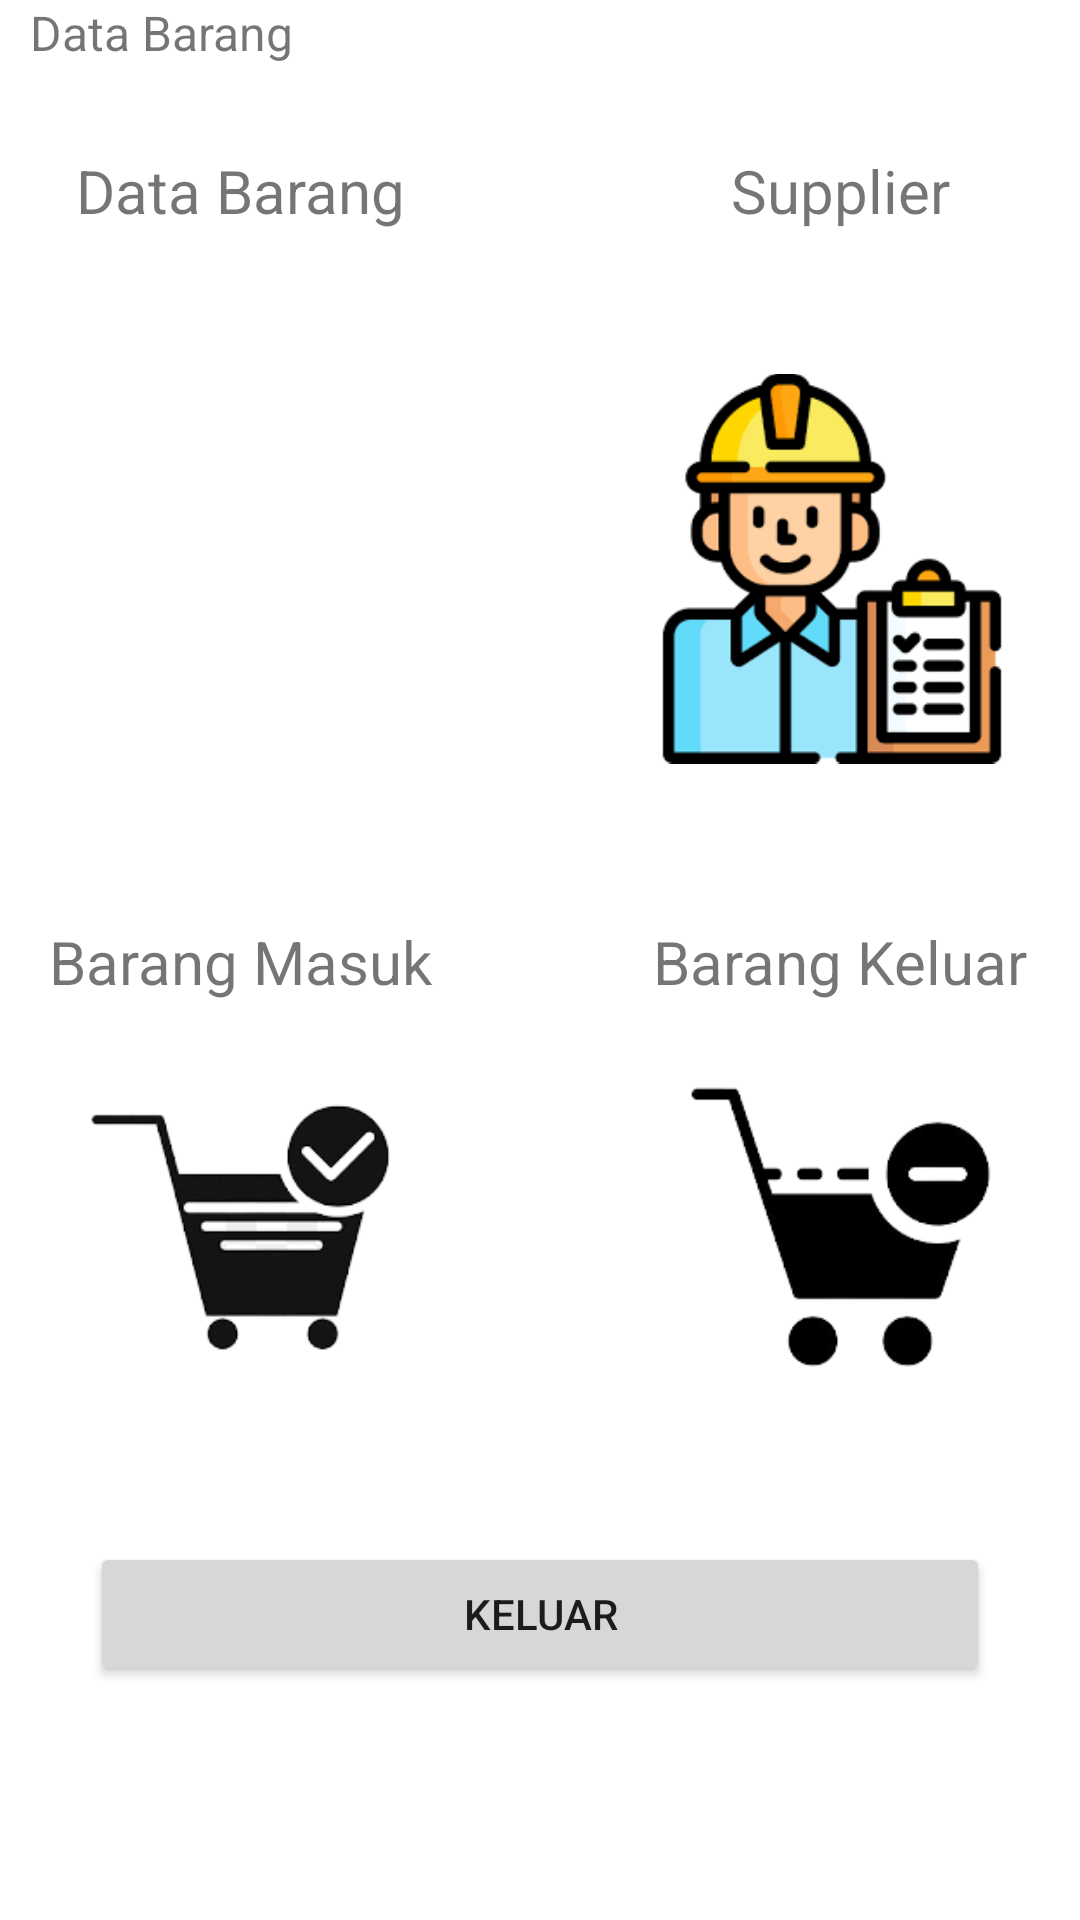

Here is an Android app screen rendered from its layout file. Give the layout XML and the strings, colors and styles it references.
<!-- AndroidManifest.xml: application theme Theme.InventoryApps -->
<!-- res/layout/activity_dashboard.xml -->
<?xml version="1.0" encoding="utf-8"?>
<ScrollView xmlns:android="http://schemas.android.com/apk/res/android"
    xmlns:app="http://schemas.android.com/apk/res-auto"
    xmlns:tools="http://schemas.android.com/tools"
    android:layout_width="match_parent"
    android:layout_height="match_parent"
    android:contentDescription="@string/app_name"
    android:fitsSystemWindows="true"
    tools:context=".view.DashboardActivity">

    <RelativeLayout
        android:layout_width="match_parent"
        android:layout_height="wrap_content"
        >
        <TextView
            android:id="@+id/welcome"
            android:layout_width="match_parent"
            android:layout_height="wrap_content"
            android:layout_marginLeft="10dp"
            android:textSize="16dp"
            android:text="Data Barang" />

        <LinearLayout
            android:id="@+id/Linear1"
            android:layout_width="match_parent"
            android:layout_height="wrap_content"
            android:gravity="center_horizontal"
            android:layout_marginTop="50dp"
            android:orientation="horizontal">

            <TextView
                android:id="@+id/textView1"
                android:layout_width="130dp"
                android:layout_marginRight="70dp"
                android:layout_height="wrap_content"
                android:gravity="center"
                android:textSize="20dp"
                android:text="Data Barang" />

            <TextView
                android:id="@+id/textView2"
                android:layout_width="130dp"
                android:layout_height="wrap_content"
                android:gravity="center"
                android:textSize="20dp"

                android:text="Supplier" />

        </LinearLayout>
        <LinearLayout
            android:id="@+id/Linear2"
            android:layout_width="match_parent"
            android:layout_height="wrap_content"
            android:layout_below="@id/Linear1"
            android:gravity="center_horizontal"
            android:orientation="horizontal">
            <ImageView
                android:id="@+id/imageView3"
                android:layout_marginRight="65dp"
                android:layout_width="130dp"
                android:layout_height="230dp
"
                android:src="@drawable/data_barang" />


            <ImageView
                android:id="@+id/imageView4"
                android:layout_width="130dp"
                android:layout_height="wrap_content"
                android:src="@drawable/supplier" />

        </LinearLayout>
        <LinearLayout
            android:id="@+id/Linear3"
            android:layout_width="match_parent"
            android:layout_height="wrap_content"
            android:layout_below="@id/Linear2"
            android:gravity="center_horizontal"

            android:orientation="horizontal">

            <TextView
                android:id="@+id/textView"
                android:layout_width="130dp"
                android:layout_marginRight="70dp"
                android:textSize="20dp"

                android:layout_height="wrap_content"
                android:gravity="center"
                android:text="Barang Masuk" />

            <TextView
                android:id="@+id/textView5"
                android:layout_width="130dp"
                android:textSize="20dp"

                android:layout_height="wrap_content"
                android:gravity="center"
                android:text="Barang Keluar" />

        </LinearLayout>
        <LinearLayout
            android:id="@+id/Linear4"
            android:layout_width="match_parent"
            android:layout_height="wrap_content"
            android:layout_below="@id/Linear3"
            android:gravity="center_horizontal"

            android:orientation="horizontal">
            <ImageView
                android:id="@+id/imageView"
                android:layout_marginRight="70dp"
                android:layout_width="130dp"
                android:layout_height="150dp"
                android:src="@drawable/barang_masuk" />


            <ImageView
                android:id="@+id/imageView2"
                android:layout_width="130dp"
                android:layout_height="150dp"
                android:src="@drawable/barang_keluar" />

        </LinearLayout>

        <Button
            android:layout_margin="30dp"
            android:id="@+id/buttonKeluar"
            android:layout_marginTop="100dp"
            android:layout_below="@id/Linear4"
            android:layout_width="match_parent"
            android:layout_height="wrap_content"
            app:cornerRadius="20dp"
            android:text="Keluar" />

    </RelativeLayout>



</ScrollView>
<!-- resources referenced by this layout -->
<resources>
  <!-- drawable barang_keluar: png bitmap (drawable, 7494 bytes) -->
  <!-- drawable barang_masuk: png bitmap (drawable, 11759 bytes) -->
  <!-- drawable supplier: png bitmap (drawable, 4571 bytes) -->
  <string name="app_name">Inventory Apps</string>
  <style name="Theme.InventoryApps" parent="Theme.MaterialComponents.DayNight.DarkActionBar">
          
          <item name="colorPrimary">@color/blue</item>
          <item name="colorPrimaryVariant">@color/blue</item>
          <item name="colorOnPrimary">@color/white</item>
          
          <item name="colorSecondary">@color/blue</item>
          <item name="colorSecondaryVariant">@color/blue</item>
          <item name="colorOnSecondary">@color/black</item>
          
          <item name="android:statusBarColor" tools:targetApi="l">?attr/colorPrimaryVariant</item>
          
      </style>
  <color name="blue">#445fd2</color>
  <color name="white">#FFFFFFFF</color>
  <color name="black">#FF000000</color>
</resources>
